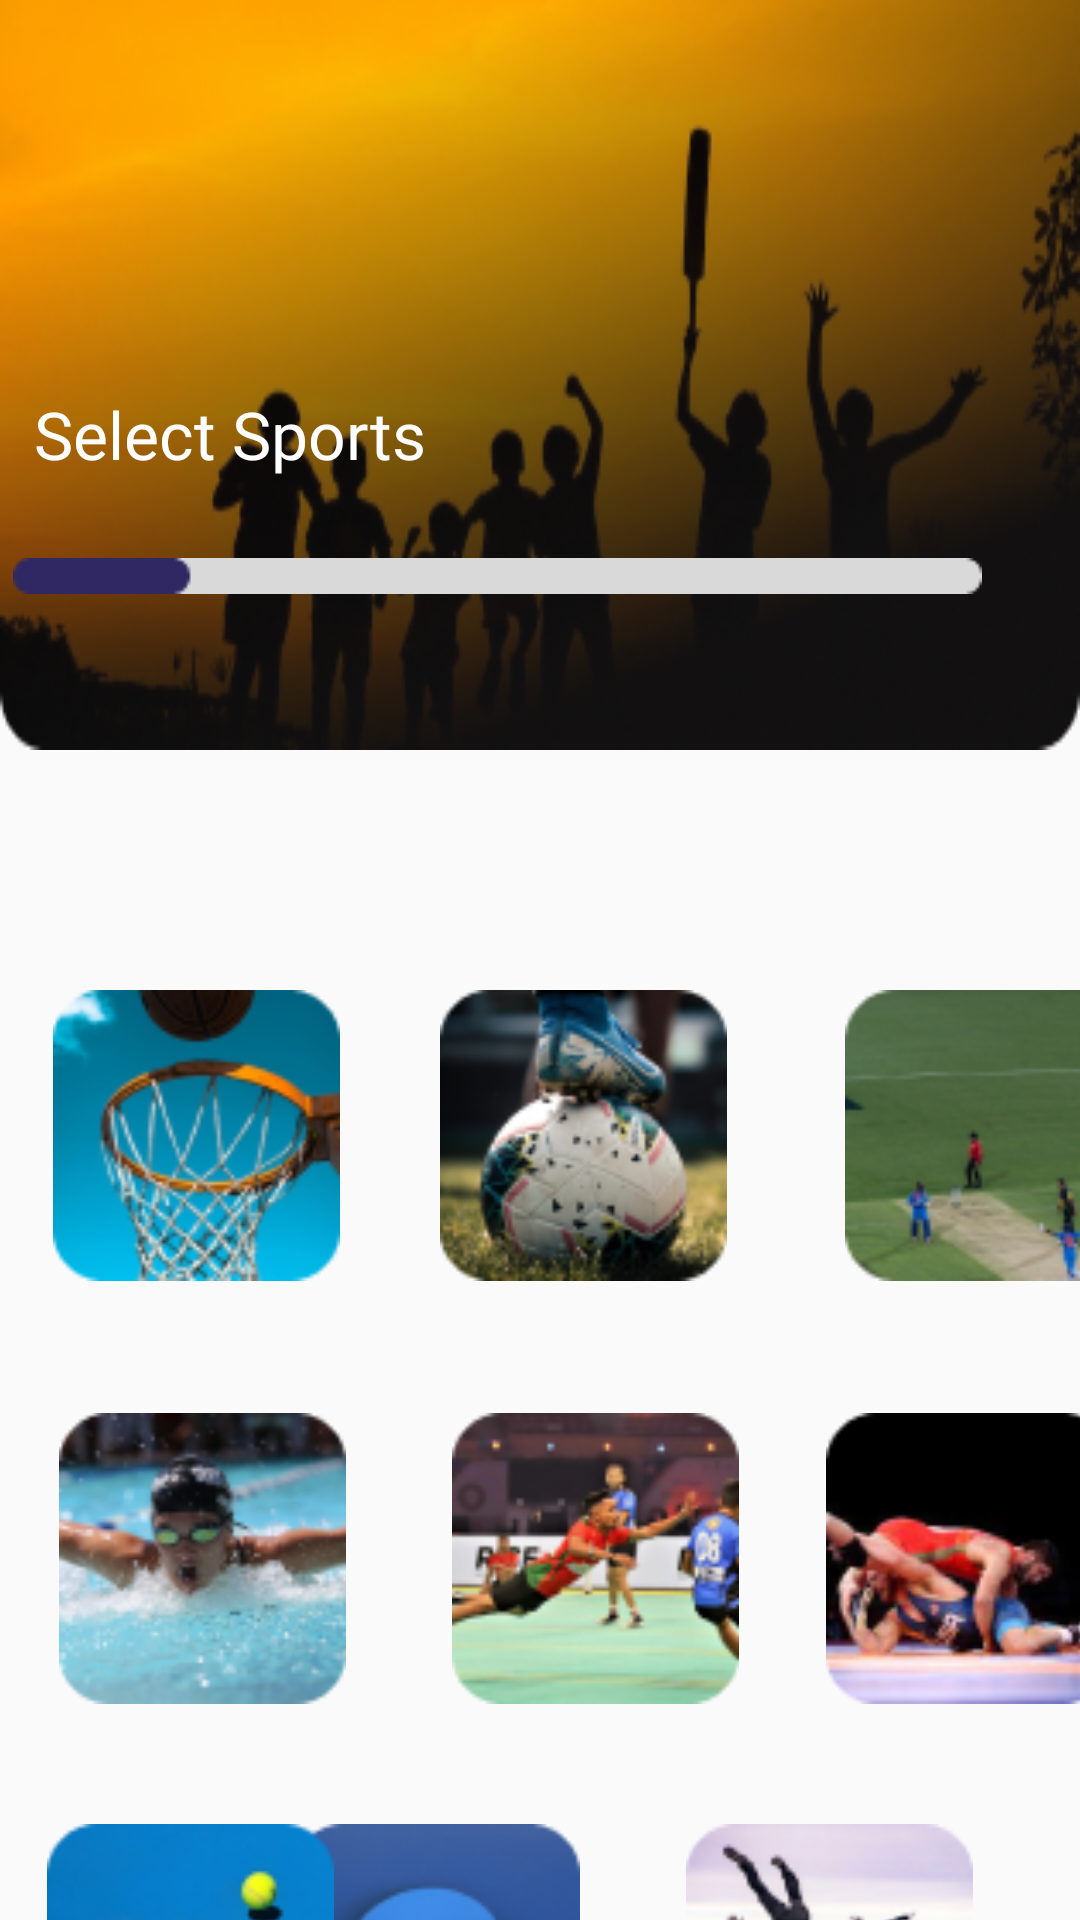

Here is an Android app screen rendered from its layout file. Give the layout XML and the strings, colors and styles it references.
<!-- AndroidManifest.xml: application theme Theme.KheloGuys -->
<!-- res/layout/activity_events_page1.xml -->
<?xml version="1.0" encoding="utf-8"?>
<androidx.constraintlayout.widget.ConstraintLayout xmlns:android="http://schemas.android.com/apk/res/android"
    xmlns:app="http://schemas.android.com/apk/res-auto"
    xmlns:tools="http://schemas.android.com/tools"
    android:layout_width="match_parent"
    android:layout_height="match_parent"
    tools:context=".EventsPage1">

    <ImageView
        android:id="@+id/image"
        android:layout_width="match_parent"
        android:layout_height="250dp"
        android:scaleType="fitXY"
        android:src="@drawable/group13"
        app:layout_constraintEnd_toEndOf="parent"
        app:layout_constraintStart_toStartOf="parent"
        tools:ignore="MissingConstraints"
        tools:layout_editor_absoluteY="-37dp" />


    <ImageView
        android:layout_width="wrap_content"
        android:layout_height="wrap_content"
        android:layout_marginTop="20dp"
        android:src="@drawable/group14"
        app:layout_constraintEnd_toEndOf="parent"
        app:layout_constraintHorizontal_bias="0.115"
        app:layout_constraintStart_toStartOf="parent"
        app:layout_constraintTop_toBottomOf="@+id/text" />

    <TextView
        android:layout_width="182dp"
        android:layout_height="36dp"
        android:layout_marginBottom="84dp"
        android:id="@+id/text"
        android:fontFamily="@font/poppins_semibold"
        android:text="Select Sports"
        android:textColor="@color/white"
        android:textSize="22sp"
        app:layout_constraintBottom_toBottomOf="@+id/image"
        app:layout_constraintEnd_toEndOf="parent"
        app:layout_constraintHorizontal_bias="0.064"
        app:layout_constraintStart_toStartOf="parent" />

    <ImageView
        android:id="@+id/imageView2"
        android:layout_width="127dp"
        android:layout_height="97dp"
        android:layout_marginStart="4dp"
        android:layout_marginTop="80dp"
        android:onClick="football"
        android:src="@drawable/two"
        app:layout_constraintStart_toEndOf="@+id/imageView"
        app:layout_constraintTop_toBottomOf="@+id/image" />

    <ImageView
        android:id="@+id/imageView4"
        android:layout_width="127dp"
        android:layout_height="97dp"
        android:layout_marginStart="8dp"
        android:layout_marginTop="80dp"
        android:onClick="cricket"
        android:src="@drawable/three"
        app:layout_constraintStart_toEndOf="@+id/imageView2"
        app:layout_constraintTop_toBottomOf="@+id/image" />

    <ImageView
        android:id="@+id/imageView"
        android:layout_width="123dp"
        android:layout_height="97dp"
        android:layout_marginStart="4dp"
        android:layout_marginTop="80dp"
        android:onClick="basketball"
        android:src="@drawable/one"
        app:layout_constraintStart_toStartOf="parent"
        app:layout_constraintTop_toBottomOf="@+id/image" />

    <ImageView
        android:id="@+id/imageView5"
        android:layout_width="127dp"
        android:layout_height="97dp"
        android:layout_marginStart="4dp"
        android:layout_marginTop="44dp"
        android:onClick="kabaddi"
        android:src="@drawable/five"
        app:layout_constraintStart_toEndOf="@+id/imageView3"
        app:layout_constraintTop_toBottomOf="@+id/imageView2" />

    <ImageView
        android:id="@+id/imageView6"
        android:layout_width="127dp"
        android:layout_height="97dp"
        android:layout_marginTop="44dp"
        android:onClick="kusti"
        android:src="@drawable/six"
        app:layout_constraintEnd_toEndOf="parent"
        app:layout_constraintHorizontal_bias="0.09"
        app:layout_constraintStart_toEndOf="@+id/imageView5"
        app:layout_constraintTop_toBottomOf="@+id/imageView4" />

    <ImageView
        android:id="@+id/imageView3"
        android:layout_width="127dp"
        android:layout_height="97dp"
        android:layout_marginStart="4dp"
        android:layout_marginTop="44dp"
        android:onClick="Swimming"
        android:src="@drawable/four"
        app:layout_constraintStart_toStartOf="parent"
        app:layout_constraintTop_toBottomOf="@+id/imageView" />

    <ImageView
        android:id="@+id/imageView9"
        android:layout_width="127dp"
        android:layout_height="97dp"
        android:layout_marginTop="40dp"
        android:layout_marginEnd="4dp"
        android:onClick="badmitton"
        android:src="@drawable/eight"
        app:layout_constraintEnd_toStartOf="@+id/imageView8"
        app:layout_constraintTop_toBottomOf="@+id/imageView5" />

    <ImageView
        android:id="@+id/imageView8"
        android:layout_width="127dp"
        android:layout_height="97dp"
        android:layout_marginTop="40dp"
        android:layout_marginEnd="20dp"
        android:onClick="TT"
        android:src="@drawable/nine"
        app:layout_constraintEnd_toEndOf="parent"
        app:layout_constraintTop_toBottomOf="@+id/imageView6" />

    <ImageView
        android:id="@+id/imageView7"
        android:layout_width="127dp"
        android:layout_height="97dp"
        android:layout_marginTop="40dp"
        android:onClick="Scuba"
        android:src="@drawable/seven"
        app:layout_constraintEnd_toStartOf="@+id/imageView9"
        app:layout_constraintHorizontal_bias="0.0"
        app:layout_constraintStart_toStartOf="parent"
        app:layout_constraintTop_toBottomOf="@+id/imageView3" />


    
    
    
    
    
    
    
    
    
    
    

    
    
    
    
    
    
    

</androidx.constraintlayout.widget.ConstraintLayout>
<!-- resources referenced by this layout -->
<resources>
  <color name="white">#FFFFFFFF</color>
  <!-- drawable eight: png bitmap (drawable, 10622 bytes) -->
  <!-- drawable five: png bitmap (drawable, 15890 bytes) -->
  <!-- drawable four: png bitmap (drawable, 17147 bytes) -->
  <!-- drawable group13: png bitmap (drawable, 67515 bytes) -->
  <!-- drawable group14: png bitmap (drawable, 433 bytes) -->
  <!-- drawable nine: png bitmap (drawable, 15095 bytes) -->
  <!-- drawable one: png bitmap (drawable, 15245 bytes) -->
  <!-- drawable seven: png bitmap (drawable, 12855 bytes) -->
  <!-- drawable six: png bitmap (drawable, 11709 bytes) -->
  <!-- drawable three: png bitmap (drawable, 11904 bytes) -->
  <!-- drawable two: png bitmap (drawable, 17252 bytes) -->
  <style name="Theme.KheloGuys" parent="Theme.AppCompat.Light.NoActionBar">
          
          <item name="colorPrimary">@color/purple_500</item>
          <item name="colorPrimaryVariant">@color/white</item>
          <item name="colorOnPrimary">@color/white</item>
          
          <item name="colorSecondary">@color/teal_200</item>
          <item name="colorSecondaryVariant">@color/teal_700</item>
          <item name="colorOnSecondary">@color/black</item>
          
          <item name="android:statusBarColor">?attr/colorPrimaryVariant</item>
          
          <item name="android:windowFullscreen">true</item>
      </style>
  <color name="purple_500">#FF6200EE</color>
  <color name="teal_200">#FF03DAC5</color>
  <color name="teal_700">#FF018786</color>
  <color name="black">#FF000000</color>
</resources>
